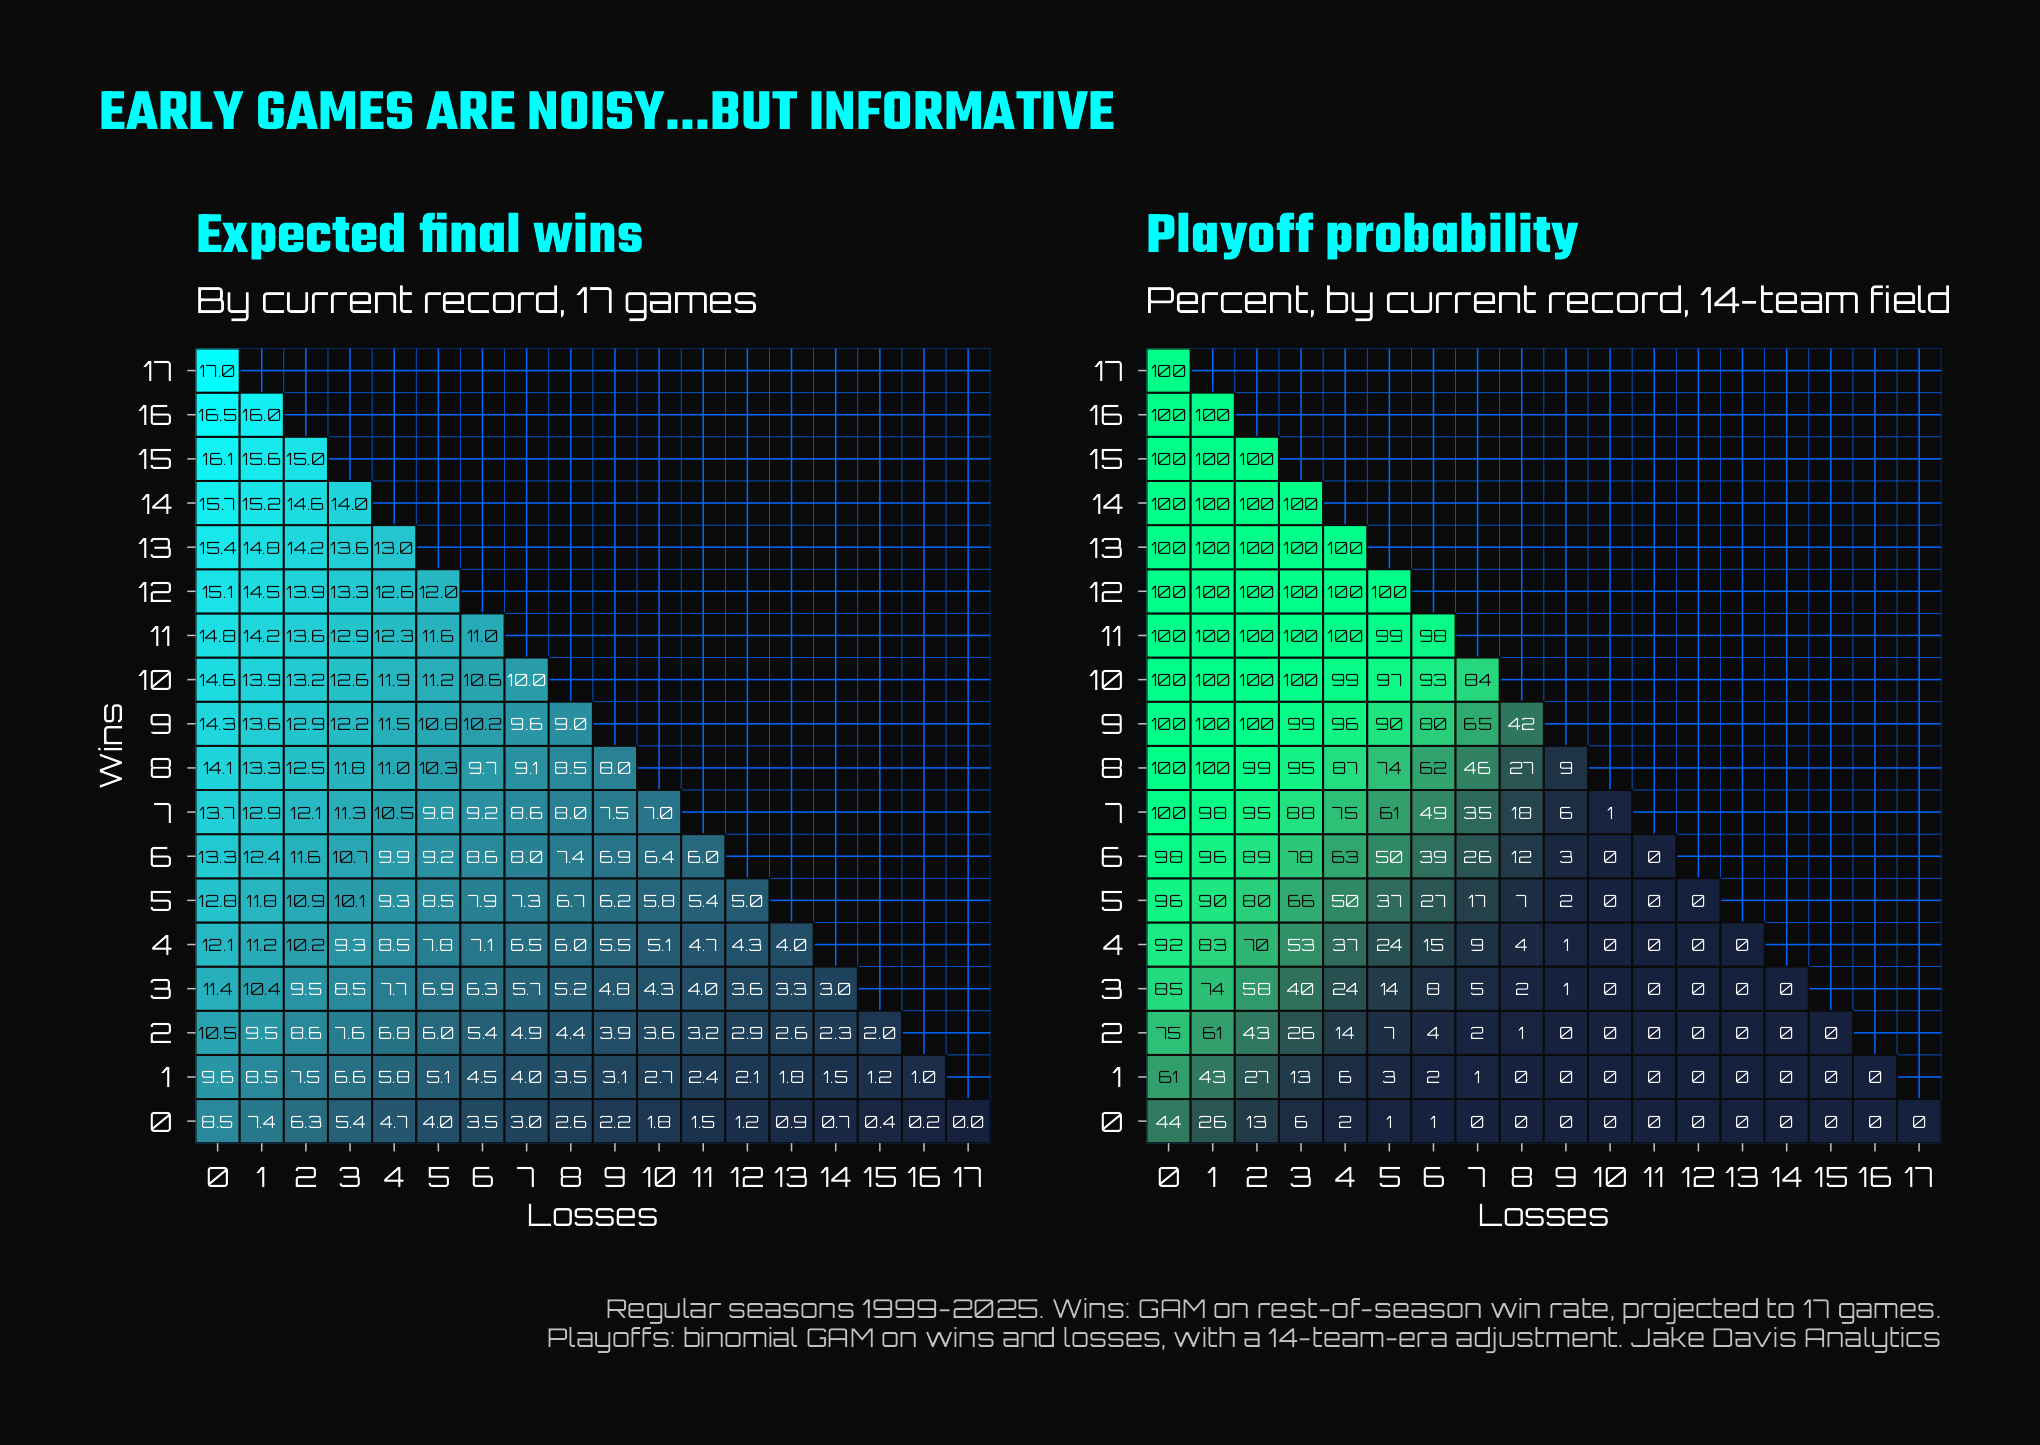

Values plotted in this chart, from the file beside it:
W, L, n, rate_emp, po_emp_14, n_14, rate_gam, po_gam, rem, final_emp, final_gam, final_nul, thin, final_show, vs_null
0, 0, 867, 0.4989, 0.433, 194, 0.5015, 0.4402, 17, 8.482, 8.526, 8.5, FALSE, 8.482, -0.01818
0, 1, 432, 0.4627, 0.268, 97, 0.4611, 0.2644, 16, 7.403, 7.377, 8, FALSE, 7.403, -0.5968
0, 2, 231, 0.4089, 0.1481, 54, 0.4227, 0.1347, 15, 6.133, 6.341, 7.5, FALSE, 6.133, -1.367
0, 3, 131, 0.3733, 0.03846, 26, 0.3883, 0.05823, 14, 5.227, 5.436, 7, FALSE, 5.227, -1.773
0, 4, 81, 0.3541, 0, 12, 0.359, 0.02459, 13, 4.603, 4.667, 6.5, FALSE, 4.603, -1.897
0, 5, 48, 0.3233, 0, 7, 0.3354, 0.0122, 12, 3.88, 4.025, 6, FALSE, 3.88, -2.12
0, 6, 32, 0.3003, 0, 4, 0.3163, 0.007364, 11, 3.303, 3.48, 5.5, FALSE, 3.303, -2.197
0, 7, 24, 0.2982, 0, 3, 0.3003, 0.004354, 10, 2.982, 3.003, 5, FALSE, 2.982, -2.018
0, 8, 18, 0.3172, 0, 3, 0.2865, 0.001962, 9, 2.855, 2.579, 4.5, FALSE, 2.855, -1.645
0, 9, 12, 0.2738, 0, 2, 0.2747, 5.307222948304194e-4, 8, 2.19, 2.197, 4, FALSE, 2.19, -1.81
0, 10, 11, 0.2576, 0, 2, 0.2643, 6.765658839630315e-5, 7, 1.803, 1.85, 3.5, FALSE, 1.803, -1.697
0, 11, 9, 0.2444, 0, 1, 0.2548, 3.402729306640125e-6, 6, 1.467, 1.529, 3, TRUE, 1.529, -1.471
0, 12, 7, 0.2857, 0, 1, 0.2459, 7.430375411540194e-8, 5, 1.429, 1.229, 2.5, TRUE, 1.229, -1.271
0, 13, 6, 0.3333, 0, 1, 0.2369, 8.319538303615846e-10, 4, 1.333, 0.9478, 2, TRUE, 0.9478, -1.052
0, 14, 3, 0.1667, NA, 0, 0.228, 5.642706557466857e-12, 3, 0.5, 0.684, 1.5, TRUE, 0.684, -0.816
0, 15, 2, 0, NA, 0, 0.2191, 2.2204460492503126e-16, 2, 0, 0.4383, 1, TRUE, 0.4383, -0.5617
0, 16, 2, NA, NA, 0, 0.2105, 2.2204460492503126e-16, 1, NA, 0.2105, 0.5, TRUE, 0.2105, -0.2895
0, 17, 0, NA, NA, NA, 0.2022, 2.2204460492503126e-16, 0, 0, 0, 0, TRUE, 0, 0
1, 0, 431, 0.5373, 0.6105, 95, 0.5367, 0.6061, 16, 9.597, 9.588, 9, FALSE, 9.597, 0.5969
1, 1, 406, 0.5212, 0.4205, 88, 0.5015, 0.4343, 15, 8.818, 8.523, 8.5, FALSE, 8.818, 0.3179
1, 2, 297, 0.4717, 0.2603, 73, 0.4656, 0.2653, 14, 7.603, 7.518, 8, FALSE, 7.603, -0.3968
1, 3, 198, 0.4325, 0.1346, 52, 0.4292, 0.1335, 13, 6.622, 6.579, 7.5, FALSE, 6.622, -0.8778
1, 4, 148, 0.4094, 0.05263, 38, 0.396, 0.06165, 12, 5.913, 5.752, 7, FALSE, 5.913, -1.087
1, 5, 104, 0.3831, 0.03333, 30, 0.3695, 0.03123, 11, 5.214, 5.065, 6.5, FALSE, 5.214, -1.286
1, 6, 74, 0.363, 0, 18, 0.3481, 0.0183, 10, 4.63, 4.481, 6, FALSE, 4.63, -1.37
1, 7, 54, 0.3466, 0, 11, 0.3287, 0.01025, 9, 4.119, 3.958, 5.5, FALSE, 4.119, -1.381
1, 8, 38, 0.287, 0, 7, 0.3115, 0.004368, 8, 3.296, 3.492, 5, FALSE, 3.296, -1.704
1, 9, 24, 0.2897, 0, 4, 0.2978, 0.001144, 7, 3.028, 3.084, 4.5, FALSE, 3.028, -1.472
1, 10, 22, 0.3333, 0, 5, 0.2867, 1.4653829702759155e-4, 6, 3, 2.72, 4, FALSE, 3, -1
1, 11, 18, 0.3288, 0, 5, 0.2765, 7.67216319421484e-6, 5, 2.644, 2.382, 3.5, FALSE, 2.644, -0.8562
1, 12, 13, 0.275, 0, 3, 0.2664, 1.7936333929576464e-7, 4, 2.1, 2.066, 3, FALSE, 2.1, -0.9
1, 13, 11, 0.2727, 0, 2, 0.2564, 2.1999314013565567e-9, 3, 1.818, 1.769, 2.5, FALSE, 1.818, -0.6818
1, 14, 8, 0.25, 0, 1, 0.2464, 1.6639392908252314e-11, 2, 1.5, 1.493, 2, TRUE, 1.493, -0.5073
1, 15, 6, NA, 0, 1, 0.2365, 2.2204460492503126e-16, 1, NA, 1.237, 1.5, TRUE, 1.237, -0.2635
1, 16, 0, NA, NA, NA, 0.2269, 2.2204460492503126e-16, 0, 1, 1, 1, TRUE, 1, 0
2, 0, 226, 0.5543, 0.75, 52, 0.5697, 0.7474, 15, 10.31, 10.55, 9.5, FALSE, 10.31, 0.8149
2, 1, 306, 0.5446, 0.6269, 67, 0.5385, 0.6064, 14, 9.625, 9.539, 9, FALSE, 9.625, 0.625
2, 2, 287, 0.4986, 0.375, 64, 0.5048, 0.4327, 13, 8.481, 8.562, 8.5, FALSE, 8.481, -0.0186
2, 3, 226, 0.4552, 0.2653, 49, 0.4678, 0.2576, 12, 7.463, 7.614, 8, FALSE, 7.463, -0.5372
2, 4, 175, 0.4219, 0.1892, 37, 0.4324, 0.135, 11, 6.641, 6.756, 7.5, FALSE, 6.641, -0.859
2, 5, 140, 0.4028, 0.1176, 34, 0.4036, 0.07197, 10, 6.028, 6.036, 7, FALSE, 6.028, -0.972
2, 6, 116, 0.3807, 0.06452, 31, 0.38, 0.04185, 9, 5.426, 5.42, 6.5, FALSE, 5.426, -1.074
2, 7, 94, 0.3709, 0.03704, 27, 0.3582, 0.0228, 8, 4.968, 4.865, 6, FALSE, 4.968, -1.032
2, 8, 74, 0.309, 0, 17, 0.3385, 0.009461, 7, 4.163, 4.369, 5.5, FALSE, 4.163, -1.337
2, 9, 54, 0.3, 0, 12, 0.3227, 0.002443, 6, 3.8, 3.936, 5, FALSE, 3.8, -1.2
2, 10, 47, 0.3452, 0, 11, 0.31, 3.157732506076415e-4, 5, 3.726, 3.55, 4.5, FALSE, 3.726, -0.7741
2, 11, 36, 0.3158, 0, 8, 0.2987, 1.7194520305381152e-5, 4, 3.263, 3.195, 4, FALSE, 3.263, -0.7368
2, 12, 33, 0.2877, 0, 9, 0.2876, 4.303558446021791e-7, 3, 2.863, 2.863, 3.5, FALSE, 2.863, -0.637
2, 13, 27, 0.2812, 0, 8, 0.2767, 5.789548360715455e-9, 2, 2.562, 2.553, 3, FALSE, 2.562, -0.4375
2, 14, 23, 0.6667, 0, 4, 0.2657, 4.8947731267875286e-11, 1, 2.667, 2.266, 2.5, FALSE, 2.667, 0.1667
2, 15, 1, NA, 0, 1, 0.2549, 3.036666234457412e-13, 0, 2, 2, 2, TRUE, 2, 0
3, 0, 129, 0.5869, 0.8214, 28, 0.599, 0.8479, 14, 11.22, 11.39, 10, FALSE, 11.22, 1.216
3, 1, 223, 0.569, 0.78, 50, 0.5696, 0.7371, 13, 10.4, 10.41, 9.5, FALSE, 10.4, 0.8971
3, 2, 252, 0.5353, 0.5636, 55, 0.5376, 0.5803, 12, 9.424, 9.452, 9, FALSE, 9.424, 0.4242
3, 3, 219, 0.4984, 0.3043, 46, 0.502, 0.3977, 11, 8.483, 8.522, 8.5, FALSE, 8.483, -0.01732
3, 4, 191, 0.4603, 0.2273, 44, 0.4669, 0.2409, 10, 7.603, 7.669, 8, FALSE, 7.603, -0.3971
3, 5, 164, 0.436, 0.1842, 38, 0.4369, 0.1399, 9, 6.924, 6.932, 7.5, FALSE, 6.924, -0.576
3, 6, 131, 0.4075, 0.1379, 29, 0.4116, 0.08379, 8, 6.26, 6.293, 7, FALSE, 6.26, -0.7401
3, 7, 113, 0.4183, 0.06061, 33, 0.3887, 0.04633, 7, 5.928, 5.721, 6.5, FALSE, 5.928, -0.5716
3, 8, 87, 0.3669, 0, 20, 0.3681, 0.01955, 6, 5.201, 5.209, 6, FALSE, 5.201, -0.7987
... 111 more rows
